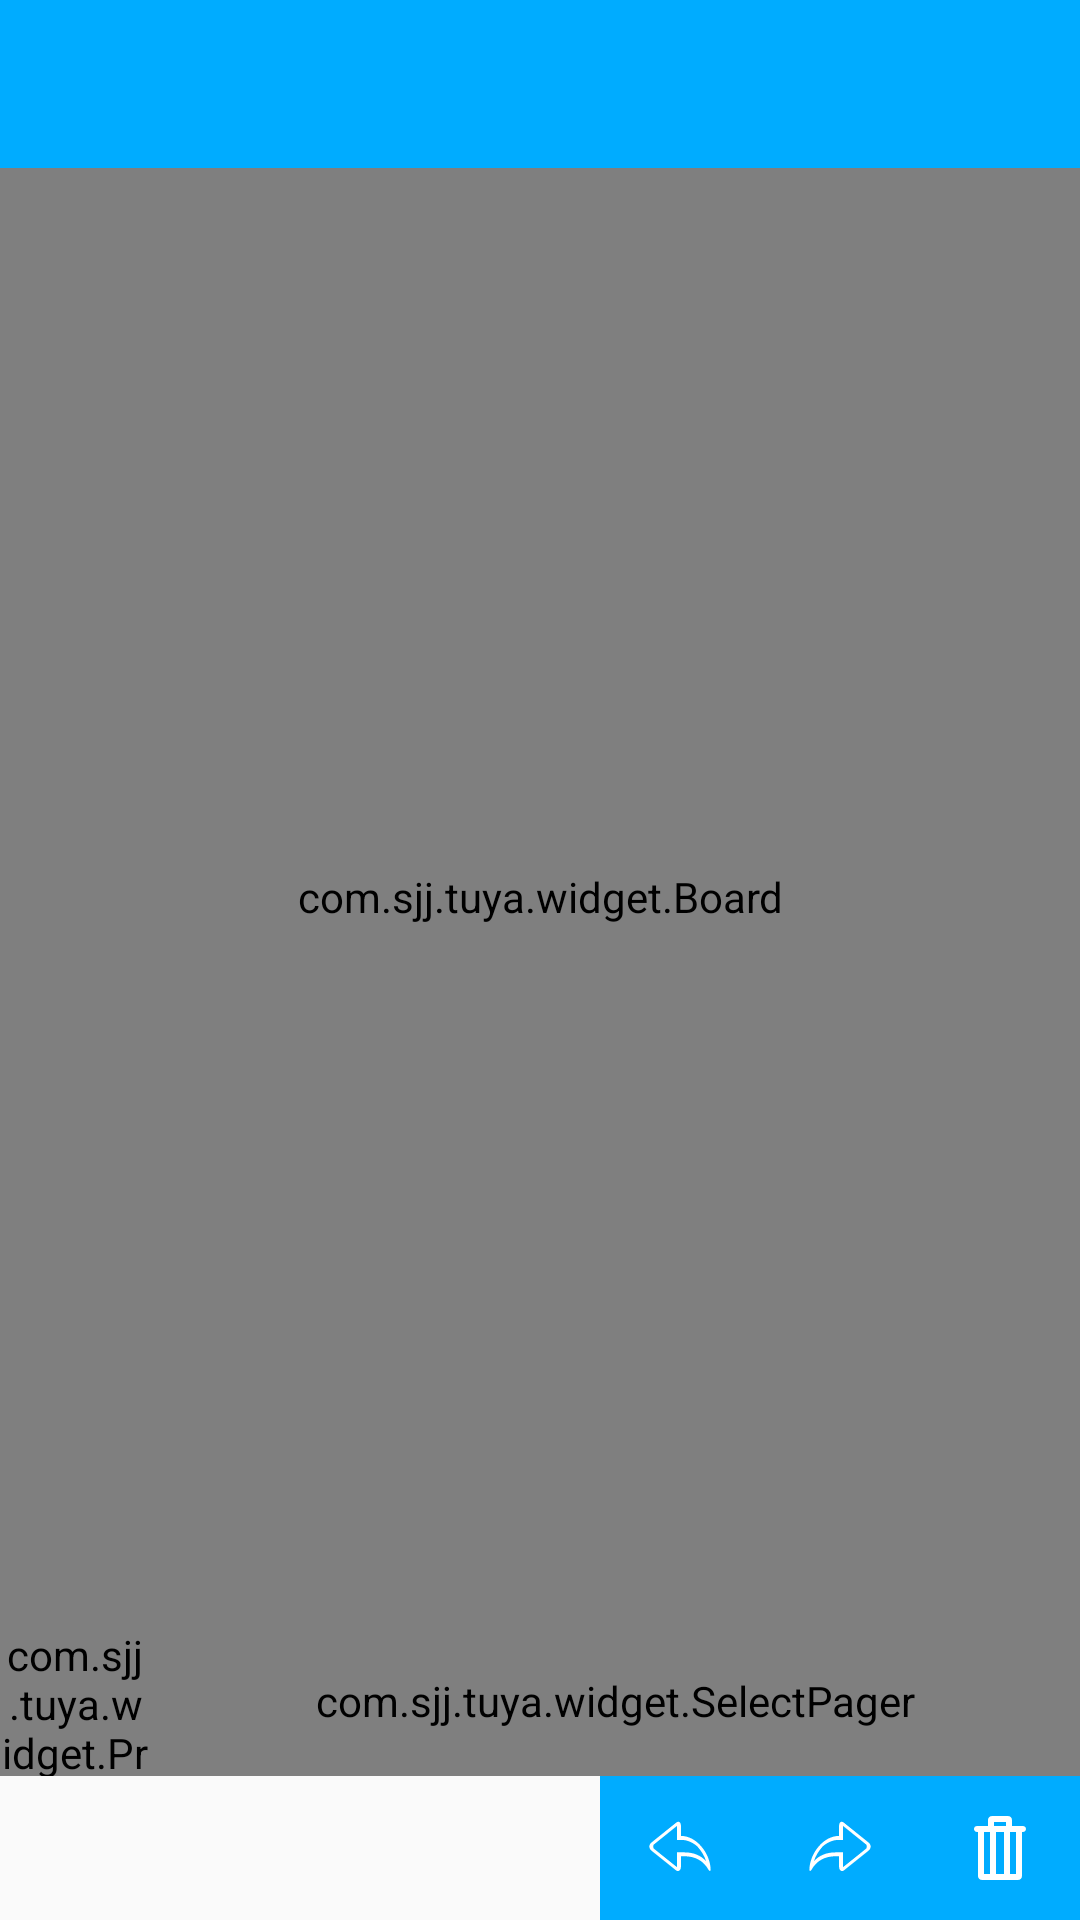

Produce the Android XML layout that renders to this screen, including the resource entries it uses.
<!-- AndroidManifest.xml: application theme AppTheme -->
<!-- res/layout/activity_main.xml -->
<LinearLayout xmlns:android="http://schemas.android.com/apk/res/android"
              xmlns:app="http://schemas.android.com/apk/res-auto"
              android:layout_width="match_parent"
              android:layout_height="match_parent"
              android:orientation="vertical">

    <android.support.v7.widget.Toolbar
        android:id="@+id/toolbar"
        android:layout_width="match_parent"
        android:layout_height="?attr/actionBarSize"
        android:background="@color/colorPrimary"
        android:title=""

        app:popupTheme="@style/ToolbarPopupTheme"
        app:theme="@style/Base.ThemeOverlay.AppCompat.Dark">

        
    </android.support.v7.widget.Toolbar>

   


        <include layout="@layout/layout_main_board"/>

        
</LinearLayout>
<!-- res/layout/layout_main_board.xml (included above) -->
<?xml version="1.0" encoding="utf-8"?>
<LinearLayout
    xmlns:android="http://schemas.android.com/apk/res/android"
    xmlns:app="http://schemas.android.com/apk/res-auto"
    xmlns:tools="http://schemas.android.com/tools"
    android:layout_width="match_parent"
    android:layout_height="match_parent"
    android:orientation="vertical"
    tools:showIn="@layout/activity_main">


    <com.sjj.tuya.widget.Board
        android:id="@+id/iv_board"
        android:layout_width="match_parent"
        android:layout_height="0dp"
        android:layout_weight="1"
        />


    <LinearLayout
        android:layout_width="match_parent"
        android:layout_height="50dp">

        <com.sjj.tuya.widget.PreView
            android:id="@+id/table"

            android:layout_width="50dp"
            android:layout_height="match_parent"
            />

        <com.sjj.tuya.widget.SelectPager
            android:id="@+id/viewpager"
            android:layout_width="match_parent"
            android:layout_height="match_parent">

        </com.sjj.tuya.widget.SelectPager>
    </LinearLayout>

    <LinearLayout
        android:layout_width="match_parent"
        android:layout_height="48dp"
        android:orientation="horizontal"

        >

        <android.support.design.widget.TabLayout
            android:id="@+id/tablayout"
            android:layout_width="200dp"
            android:layout_height="wrap_content"
            app:tabBackground="@drawable/tab_select_bg"
            app:tabIndicatorColor="#33ffffff"
            app:tabTextColor="@android:color/white"
            app:tabSelectedTextColor="@color/colorPrimary"
            app:tabIndicatorHeight="50dp">

        </android.support.design.widget.TabLayout>


        <ImageView
            android:src="@mipmap/hui"
            android:id="@+id/bt_hui"
            style="@style/bt_style"

            />

        <ImageView
            android:src="@mipmap/redo"
            android:layout_height="match_parent"
            android:id="@+id/bt_redo"
            style="@style/bt_style"
            android:text="恢复"/>


        <ImageView
            android:src="@mipmap/clear"
            android:layout_height="match_parent"
            android:id="@+id/bt_clear"
            style="@style/bt_style"
            android:text="清除"/>


    </LinearLayout>
</LinearLayout>
<!-- resources referenced by this layout -->
<resources>
  <color name="colorPrimary">#00acff</color>
  <!-- drawable tab_select_bg (drawable) -->
  <?xml version="1.0" encoding="utf-8"?>
  <selector xmlns:android="http://schemas.android.com/apk/res/android"
  
      >
      <item android:drawable="@android:color/white" android:state_selected="true"/>
      <item android:drawable="@color/bt_normal" />
  
  
  </selector>
  <!-- mipmap clear: png bitmap (mipmap-xxhdpi, 582 bytes) -->
  <!-- mipmap hui: png bitmap (mipmap-xxhdpi, 912 bytes) -->
  <!-- mipmap redo: png bitmap (mipmap-xxhdpi, 918 bytes) -->
  <style name="ToolbarPopupTheme" parent="@style/ThemeOverlay.AppCompat.Light">
          <item name="actionOverflowMenuStyle">@style/OverflowMenuStyle</item>
      </style>
  <style name="bt_style">
          <item name="android:layout_width">0dp</item>
          <item name="android:layout_height">match_parent</item>
          <item name="android:layout_weight">1</item>
          <item name="android:gravity">center</item>
          <item name="android:scaleType">center</item>
          <item name="android:background">@drawable/bt_select_bg</item>
          <item name="android:textColor">@android:color/white</item>
      </style>
  <style name="toolbar_text">
          <item name="android:textSize">22sp</item>
          <item name="android:textColor">@android:color/white</item>
          <item name="android:layout_gravity">center</item>
      </style>
  <style name="AppTheme" parent="Theme.AppCompat.Light.NoActionBar">
          
          <item name="colorPrimary">@color/colorPrimary</item>
          <item name="colorPrimaryDark">@color/colorPrimaryDark</item>
          <item name="colorAccent">@color/colorAccent</item>
      </style>
  <color name="bt_normal">@color/colorPrimary</color>
  <style name="OverflowMenuStyle" parent="Widget.AppCompat.Light.PopupMenu.Overflow">
          <item name="overlapAnchor">false</item>
      </style>
  <!-- drawable bt_select_bg (drawable) -->
  <?xml version="1.0" encoding="utf-8"?>
  <selector xmlns:android="http://schemas.android.com/apk/res/android"
  
      >
      <item android:drawable="@drawable/bt_shape_bg_press" android:state_pressed="true"/>
      <item android:drawable="@drawable/bt_shape_bg"/>
  
  
  </selector>
  <color name="colorPrimaryDark">#00acff</color>
  <color name="colorAccent">#FF4081</color>
  <!-- drawable bt_shape_bg_press (drawable) -->
  <?xml version="1.0" encoding="utf-8"?>
  <shape xmlns:android="http://schemas.android.com/apk/res/android"
      android:shape="rectangle"
      >
      <solid android:color="@color/bt_press"/>
  
  </shape>
  <!-- drawable bt_shape_bg (drawable) -->
  <?xml version="1.0" encoding="utf-8"?>
  <shape xmlns:android="http://schemas.android.com/apk/res/android"
      android:shape="rectangle"
      >
      <solid android:color="@color/bt_normal"/>
  
  </shape>
  <color name="bt_press">#303F9F</color>
</resources>
